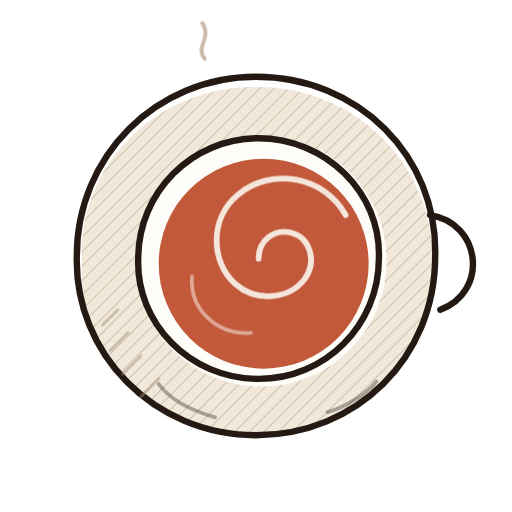
t = 0.00 s
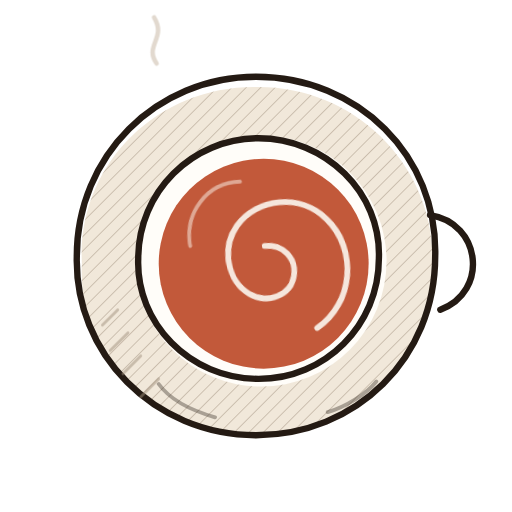
t = 1.40 s
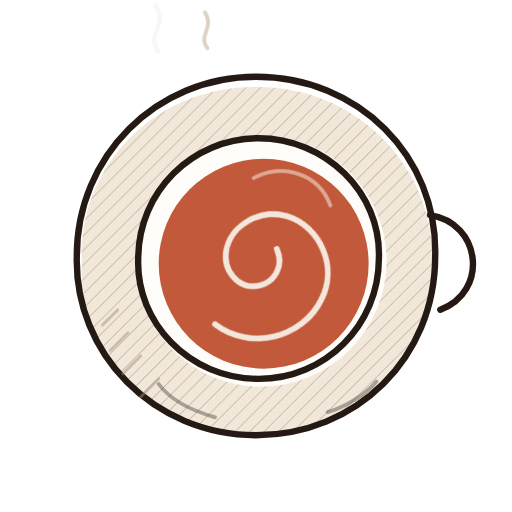
t = 2.60 s
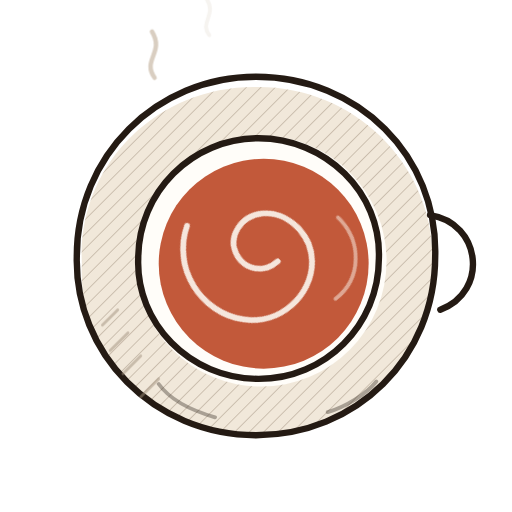
t = 3.80 s
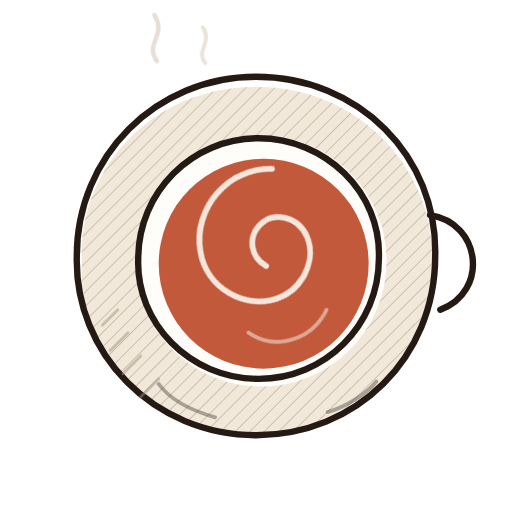
t = 5.00 s
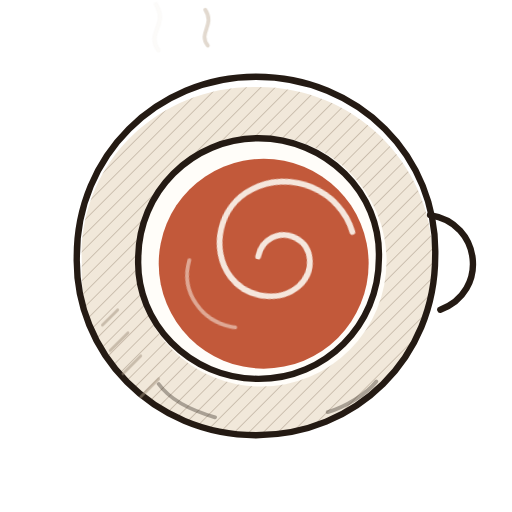
t = 6.20 s

The animated SVG that drew these frames (rendered in a browser with its animation timeline set to each time). Animation: 2 CSS @keyframes rules; one cycle of 7.40 s, repeats indefinitely.

<svg xmlns="http://www.w3.org/2000/svg" viewBox="0 0 400 400" width="400" height="400" role="img" aria-label="A cup of coffee seen from above, the crema swirling slowly">
  <title>Loading</title>
  <desc>MIT (c) BaryoDev. Generated from the Kapehan design canvas, do not edit by hand.</desc>
  <style>
    svg [style*="animation"]{transform-box:fill-box; transform-origin:center;}
    @keyframes k-spin{to{transform:rotate(360deg)}}
    @keyframes k-steam{0%{opacity:0;transform:translateY(6px)} 20%{opacity:.9} 100%{opacity:0;transform:translateY(-22px) translateX(4px)}}
    @media (prefers-reduced-motion: reduce){
      svg [style*="animation"]{animation:none !important;}
      *{transition-duration:.01ms !important;}
    }
  </style>
  <defs><pattern id="hs1" width="8" height="8" patternUnits="userSpaceOnUse" patternTransform="rotate(45)"><line x1="0" y1="0" x2="0" y2="8" stroke="#A08F7D" stroke-width="1.4" style="opacity:var(--hatch-op,.5)"></line></pattern></defs>
  <g id="dd-loading">
    <g stroke="none">
      <path d="M64 206c-4-78 60-140 138-138 76 0 138 62 136 138 0 76-62 136-138 136-78 0-140-62-136-136z" fill="#F1E8DA"></path>
      <path d="M64 206c-4-78 60-140 138-138 76 0 138 62 136 138 0 76-62 136-138 136-78 0-140-62-136-136z" fill="url(#hs1)"></path>
      <circle cx="204" cy="204" r="98" style="fill:var(--card,#FFFDF9)"></circle>
      <circle cx="206" cy="206" r="82" style="fill:var(--acc,#C2593A)"></circle>
    </g>
    <g fill="none" stroke-width="5" stroke-linecap="round" stroke-linejoin="round" style="stroke:var(--ink,#241A13)">
      <path d="M60 200c0-78 62-140 140-140 80 0 142 62 140 140 0 80-62 140-140 140-80 0-142-64-140-140"></path>
      <path d="M108 202c0-52 42-94 94-94 52 0 96 42 94 94 0 52-42 94-94 94-54 0-96-44-94-94z"></path>
      <path d="M336 168c40 6 46 60 8 74"></path>
      <path d="M124 300c10 14 30 22 44 26M256 322c14-4 30-14 38-24" stroke-width="3" opacity=".35"></path>
    </g>
    <g style="animation:k-spin 6s linear infinite;animation-play-state:var(--anim,running)">
      <path d="M202 202c0-14 12-24 26-20 14 4 20 22 10 36-12 16-38 18-54 4-20-18-20-52 2-70 26-22 68-14 84 16" fill="none" stroke-width="4.5" stroke-linecap="round" opacity=".9" style="stroke:var(--bg,#FBF6EE)"></path>
      <path d="M150 216c-2 26 20 46 46 44" fill="none" stroke-width="3" stroke-linecap="round" opacity=".5" style="stroke:var(--bg,#FBF6EE)"></path>
    </g>
    <g stroke="#A08F7D" stroke-width="2.2" stroke-linecap="round" style="opacity:var(--hatch-op,.5)">
      <path d="M80 254l12-12M86 274l14-14M96 292l14-14M110 310l14-14"></path>
    </g>
    <path d="M120 60c-10-14 8-20-2-36" stroke="#C9B9A6" stroke-width="3.5" stroke-linecap="round" fill="none" style="animation:k-steam 3.4s ease-out infinite;animation-play-state:var(--anim,running)"></path>
    <path d="M160 46c-8-10 6-16-2-28" stroke="#C9B9A6" stroke-width="3" stroke-linecap="round" fill="none" style="animation:k-steam 3.4s ease-out 1.4s infinite;animation-play-state:var(--anim,running)"></path>
  </g>
</svg>
